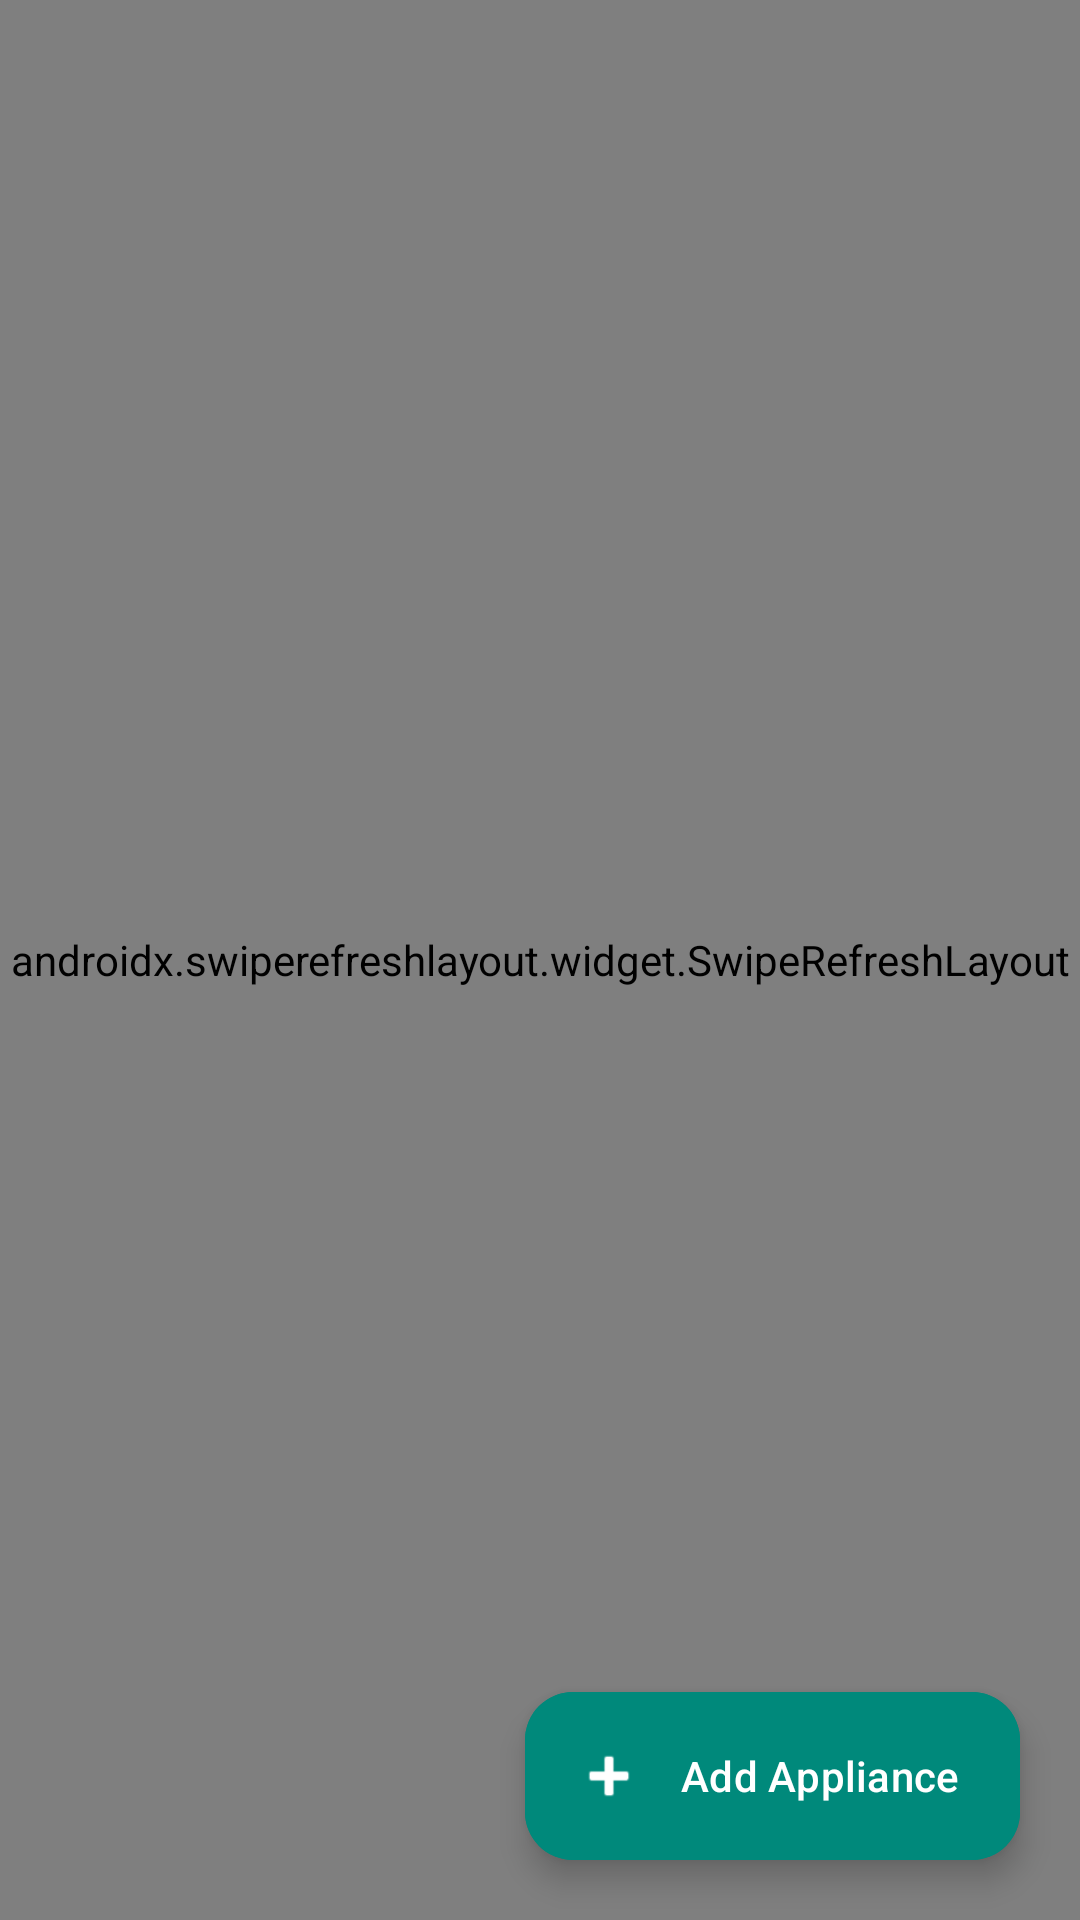

Produce the Android XML layout that renders to this screen, including the resource entries it uses.
<!-- AndroidManifest.xml: application theme Theme.EnergyEx -->
<!-- res/layout/fragment_appliances.xml -->
<?xml version="1.0" encoding="utf-8"?>
<androidx.coordinatorlayout.widget.CoordinatorLayout xmlns:android="http://schemas.android.com/apk/res/android"
    xmlns:app="http://schemas.android.com/apk/res-auto"
    android:layout_width="match_parent"
    android:layout_height="match_parent">

    <androidx.swiperefreshlayout.widget.SwipeRefreshLayout
        android:id="@+id/swipeRefreshAppliances"
        android:layout_width="match_parent"
        android:layout_height="match_parent">

        <LinearLayout
            android:layout_width="match_parent"
            android:layout_height="match_parent"
            android:orientation="vertical"
            android:padding="16dp">

            <TextView
                android:layout_width="wrap_content"
                android:layout_height="wrap_content"
                android:text="Individual Appliance Channels"
                android:textColor="@color/text_primary"
                android:textSize="18sp"
                android:textStyle="bold" />

            <TextView
                android:layout_width="wrap_content"
                android:layout_height="wrap_content"
                android:text="Dedicated measurement and relay switching for each home appliance."
                android:textColor="@color/text_secondary"
                android:textSize="12sp"
                android:layout_marginTop="2dp"
                android:layout_marginBottom="14dp" />

            <androidx.recyclerview.widget.RecyclerView
                android:id="@+id/rvAppliances"
                android:layout_width="match_parent"
                android:layout_height="match_parent"
                android:clipToPadding="false"
                android:paddingBottom="72dp" />

        </LinearLayout>
    </androidx.swiperefreshlayout.widget.SwipeRefreshLayout>

    <com.google.android.material.floatingactionbutton.ExtendedFloatingActionButton
        android:id="@+id/fabAddAppliance"
        android:layout_width="wrap_content"
        android:layout_height="wrap_content"
        android:layout_gravity="bottom|end"
        android:layout_margin="20dp"
        android:text="Add Appliance"
        android:textColor="@color/text_white"
        app:icon="@android:drawable/ic_input_add"
        app:iconTint="@color/text_white"
        android:backgroundTint="@color/primary" />

</androidx.coordinatorlayout.widget.CoordinatorLayout>
<!-- resources referenced by this layout -->
<resources>
  <color name="primary">#00897B</color>
  <color name="text_primary">#1A202C</color>
  <color name="text_secondary">#4A5568</color>
  <color name="text_white">#FFFFFF</color>
  <style name="Theme.EnergyEx" parent="Theme.Material3.DayNight.NoActionBar">
          <item name="colorPrimary">@color/primary</item>
          <item name="colorPrimaryDark">@color/primary_dark</item>
          <item name="colorSecondary">@color/accent_energy</item>
          <item name="android:windowBackground">@color/background_light</item>
          <item name="android:statusBarColor">@color/primary_dark</item>
          <item name="android:windowLightStatusBar">false</item>
      </style>
  <color name="primary_dark">#004D40</color>
  <color name="accent_energy">#00E676</color>
  <color name="background_light">#F5F7FB</color>
</resources>
